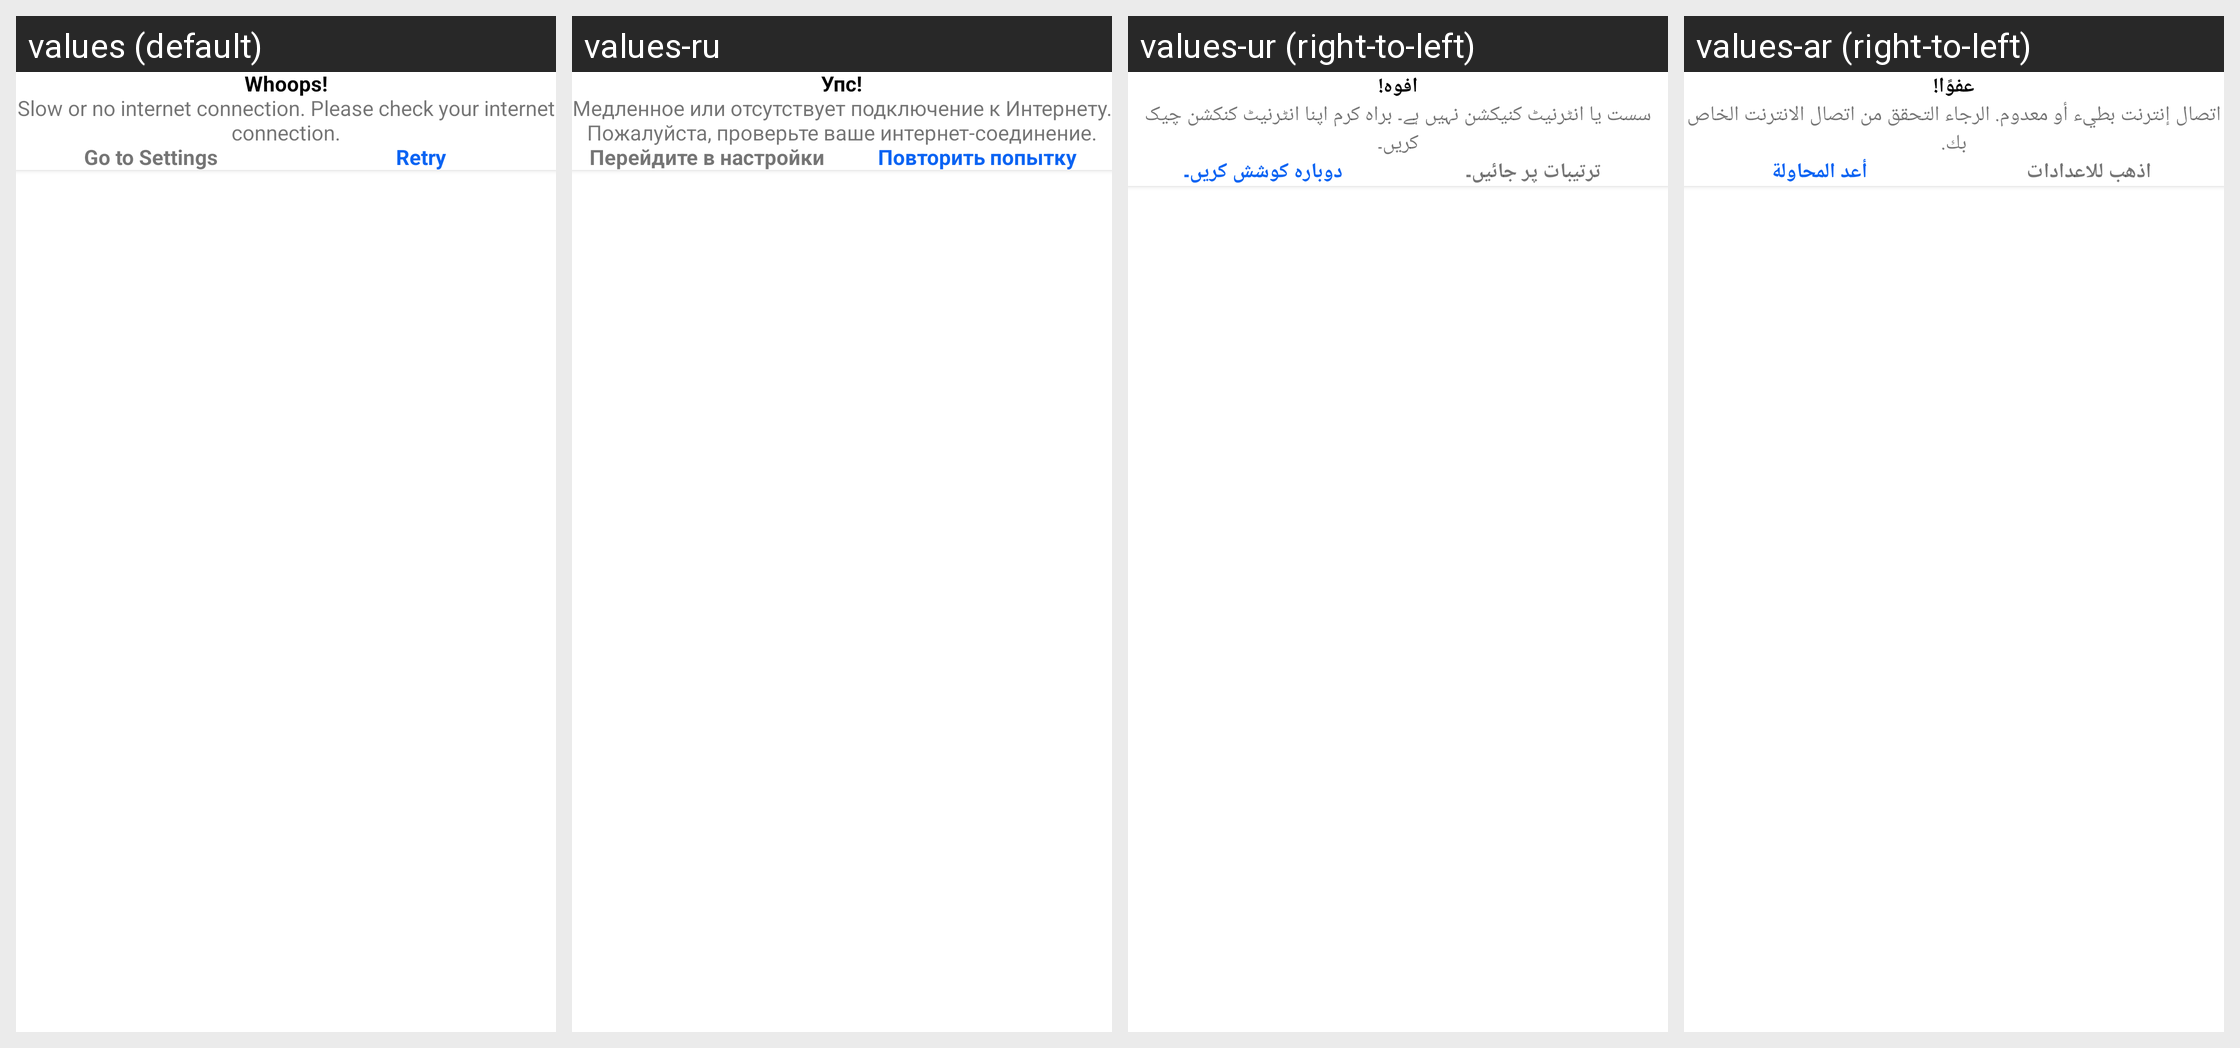

Locale-by-locale string values for the Android screen shown in this grid:
Android screen res/layout/dialog_no_internet.xml rendered under 4 locales, left to right: values (default), values-ru, values-ur (right-to-left), values-ar (right-to-left). Device: Nexus 5 (rendered at 1080×1920; each locale shown at half size, 540×960, under a caption strip naming it); theme AppTheme.
Other locales in the repository, not shown: values-bn, values-de, values-es, values-fa, values-fr, values-gu, values-ha, values-hi, values-in, values-it, values-ja, values-jv, values-ko, values-mr, values-nl, values-pa, values-pl, values-pt, values-sv, values-sw, values-ta, values-te, values-th, values-tr, values-vi, values-zh.
Strings drawn on this screen, with the default value and each locale's value (text and hints the layout hard-codes, and strings that could not be matched under every locale, appear in the picture but are not listed):

whoops
  values: Whoops!
  values-ru: Упс!
  values-ur: افوہ!
  values-ar: عفوًا!

slow_or_no_internet_connection_please_check_your_internet_connection
  values: Slow or no internet connection. Please check your internet connection.
  values-ru: Медленное или отсутствует подключение к Интернету. Пожалуйста, проверьте ваше интернет-соединение.
  values-ur: سست یا انٹرنیٹ کنیکشن نہیں ہے۔ براہ کرم اپنا انٹرنیٹ کنکشن چیک کریں۔
  values-ar: اتصال إنترنت بطيء أو معدوم. الرجاء التحقق من اتصال الانترنت الخاص بك.

go_to_settings
  values: Go to Settings
  values-ru: Перейдите в настройки
  values-ur: ترتیبات پر جائیں۔
  values-ar: اذهب للاعدادات

retry
  values: Retry
  values-ru: Повторить попытку
  values-ur: دوبارہ کوشش کریں۔
  values-ar: أعد المحاولة
